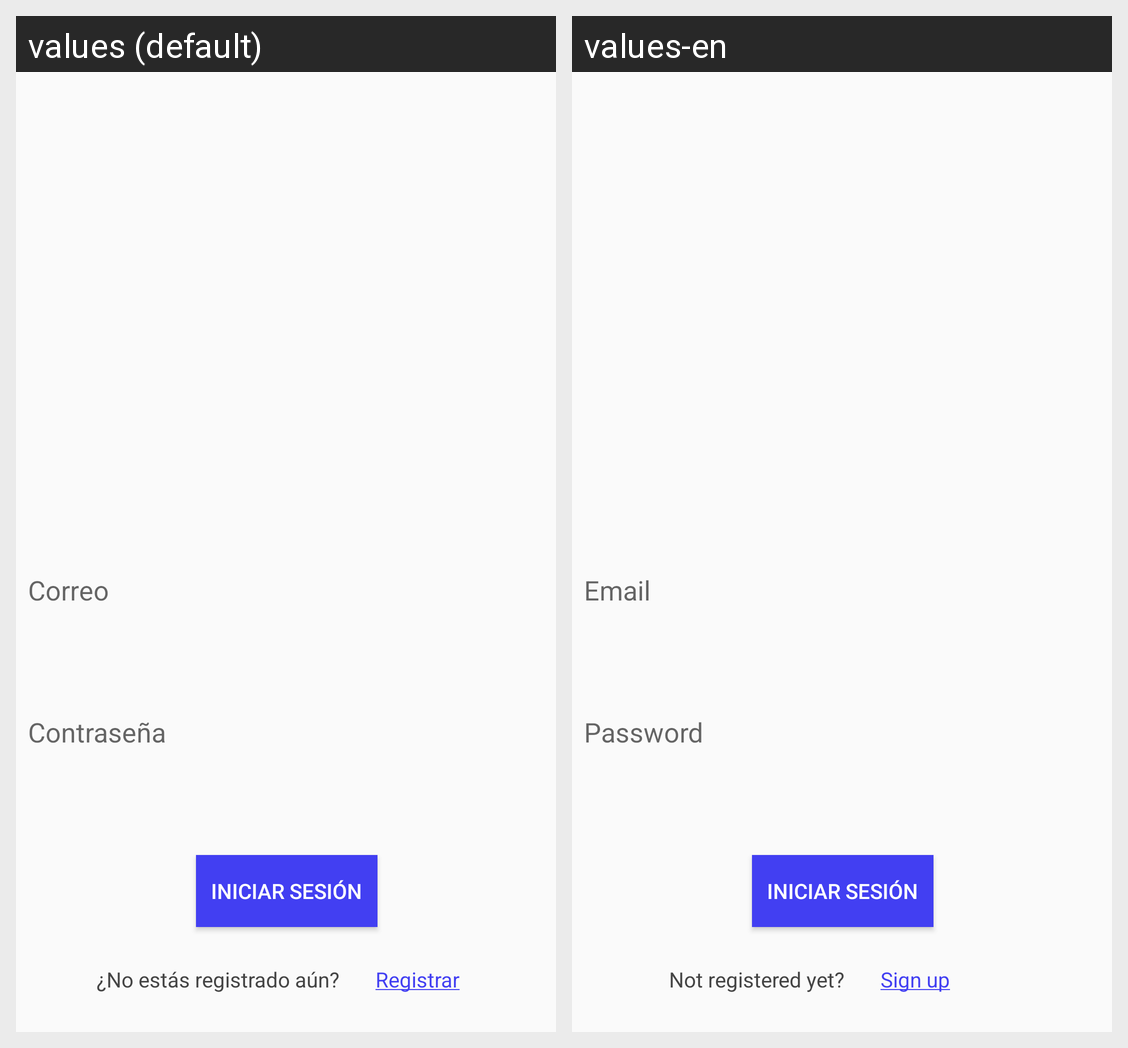

This grid shows one Android layout under two languages. Give, for every string resource on the screen, its name, the default text and each shown locale's text.
Android screen res/layout/activityorla1_login.xml rendered under 2 locales, left to right: values (default), values-en. Device: Nexus 5 (rendered at 1080×1920; each locale shown at half size, 540×960, under a caption strip naming it); theme MurgiTema.
Strings drawn on this screen, with the default value and each locale's value (text and hints the layout hard-codes, and strings that could not be matched under every locale, appear in the picture but are not listed):

usuario
  values: Correo
  values-en: Email

pregunta_registrado
  values: ¿No estás registrado aún?
  values-en: Not registered yet?

registrar
  values: Registrar
  values-en: Sign up
